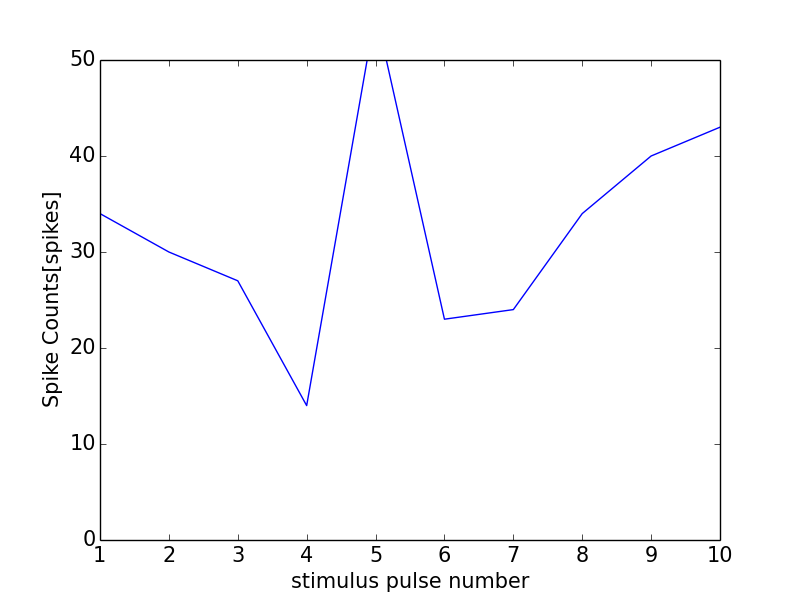

The table this chart was drawn from, first rows:
0, 0.0
0, 0
1, 34
2, 30
3, 27
4, 14
5, 55
6, 23
7, 24
8, 34
9, 40
10, 43
11, 0
